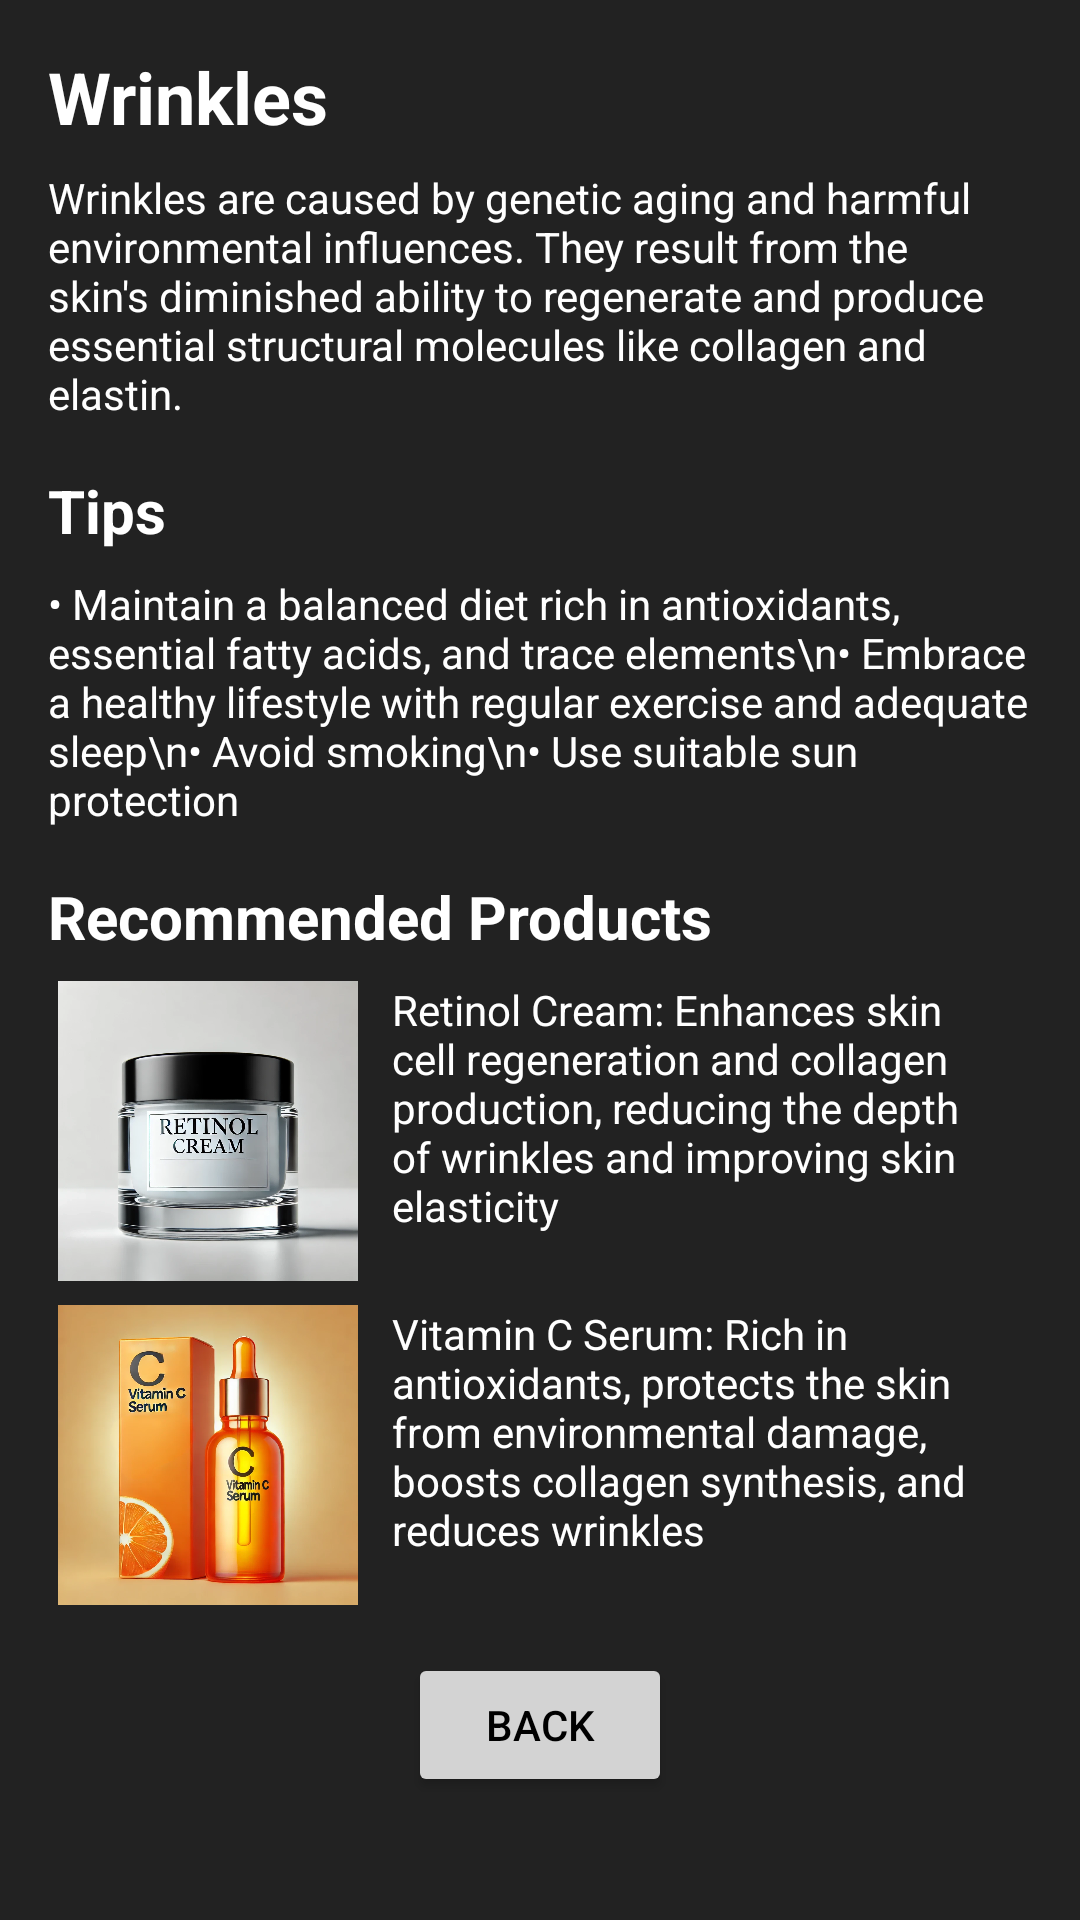

Reconstruct the res/layout file that produces this screen, plus the resources it refers to.
<!-- AndroidManifest.xml: application theme Theme.SkinBeauty -->
<!-- res/layout/fragment_wrinkles.xml -->
<?xml version="1.0" encoding="utf-8"?>
<ScrollView xmlns:android="http://schemas.android.com/apk/res/android"
    xmlns:app="http://schemas.android.com/apk/res-auto"
    xmlns:tools="http://schemas.android.com/tools"
    android:layout_width="match_parent"
    android:layout_height="match_parent"
    android:background="#222"
    tools:context=".ui.tips.WrinklesFragment">

    <LinearLayout
        android:layout_width="match_parent"
        android:layout_height="wrap_content"
        android:orientation="vertical"
        android:padding="16dp">

        
        <TextView
            android:layout_width="wrap_content"
            android:layout_height="wrap_content"
            android:text="Wrinkles"
            android:textColor="#ffffff"
            android:textSize="24sp"
            android:textStyle="bold" />

        
        <TextView
            android:layout_width="wrap_content"
            android:layout_height="wrap_content"
            android:text="Wrinkles are caused by genetic aging and harmful environmental influences. They result from the skin's diminished ability to regenerate and produce essential structural molecules like collagen and elastin."
            android:textColor="#ffffff"
            android:layout_marginTop="8dp" />

        
        <TextView
            android:layout_width="wrap_content"
            android:layout_height="wrap_content"
            android:text="Tips"
            android:textColor="#ffffff"
            android:textSize="20sp"
            android:textStyle="bold"
            android:layout_marginTop="16dp" />

        <TextView
            android:layout_width="wrap_content"
            android:layout_height="wrap_content"
            android:text="• Maintain a balanced diet rich in antioxidants, essential fatty acids, and trace elements\n• Embrace a healthy lifestyle with regular exercise and adequate sleep\n• Avoid smoking\n• Use suitable sun protection"
            android:textColor="#ffffff"
            android:layout_marginTop="8dp" />

        
        <TextView
            android:layout_width="wrap_content"
            android:layout_height="wrap_content"
            android:text="Recommended Products"
            android:textColor="#ffffff"
            android:textSize="20sp"
            android:textStyle="bold"
            android:layout_marginTop="16dp" />

        
        <LinearLayout
            android:layout_width="match_parent"
            android:layout_height="wrap_content"
            android:orientation="horizontal"
            android:layout_marginTop="8dp">

            <ImageView
                android:layout_width="0dp"
                android:layout_height="100dp"
                android:layout_weight="1"
                android:src="@drawable/retinol_cream" />

            <TextView
                android:layout_width="0dp"
                android:layout_height="wrap_content"
                android:layout_weight="2"
                android:text="Retinol Cream: Enhances skin cell regeneration and collagen production, reducing the depth of wrinkles and improving skin elasticity"
                android:textColor="#ffffff"
                android:layout_marginStart="8dp" />
        </LinearLayout>

        
        <LinearLayout
            android:layout_width="match_parent"
            android:layout_height="wrap_content"
            android:orientation="horizontal"
            android:layout_marginTop="8dp">

            <ImageView
                android:layout_width="0dp"
                android:layout_height="100dp"
                android:layout_weight="1"
                android:src="@drawable/vitamin_c_serum" />

            <TextView
                android:layout_width="0dp"
                android:layout_height="wrap_content"
                android:layout_weight="2"
                android:text="Vitamin C Serum: Rich in antioxidants, protects the skin from environmental damage, boosts collagen synthesis, and reduces wrinkles"
                android:textColor="#ffffff"
                android:layout_marginStart="8dp" />
        </LinearLayout>

        
        <Button
            android:id="@+id/back_button"
            android:layout_width="wrap_content"
            android:layout_height="wrap_content"
            android:text="Back"
            android:textColor="#000000"
            android:backgroundTint="#D3D3D3"
            android:layout_gravity="center"
            android:layout_marginTop="16dp" />
    </LinearLayout>
</ScrollView>
<!-- resources referenced by this layout -->
<resources>
  <!-- drawable retinol_cream: png bitmap (drawable, 342443 bytes) -->
  <!-- drawable vitamin_c_serum: png bitmap (drawable, 499377 bytes) -->
  <style name="Theme.SkinBeauty" parent="Theme.MaterialComponents.DayNight.DarkActionBar">
          
          <item name="colorPrimary">@color/purple_500</item>
          <item name="colorPrimaryVariant">@color/purple_700</item>
          <item name="colorOnPrimary">@color/white</item>
          
          <item name="colorSecondary">@color/teal_200</item>
          <item name="colorSecondaryVariant">@color/teal_700</item>
          <item name="colorOnSecondary">@color/black</item>
          
          <item name="android:statusBarColor">?attr/colorPrimaryVariant</item>
          
      </style>
  <color name="purple_500">#FF6200EE</color>
  <color name="purple_700">#FF3700B3</color>
  <color name="white">#FFFFFFFF</color>
  <color name="teal_200">#FF03DAC5</color>
  <color name="teal_700">#FF018786</color>
  <color name="black">#FF000000</color>
</resources>
